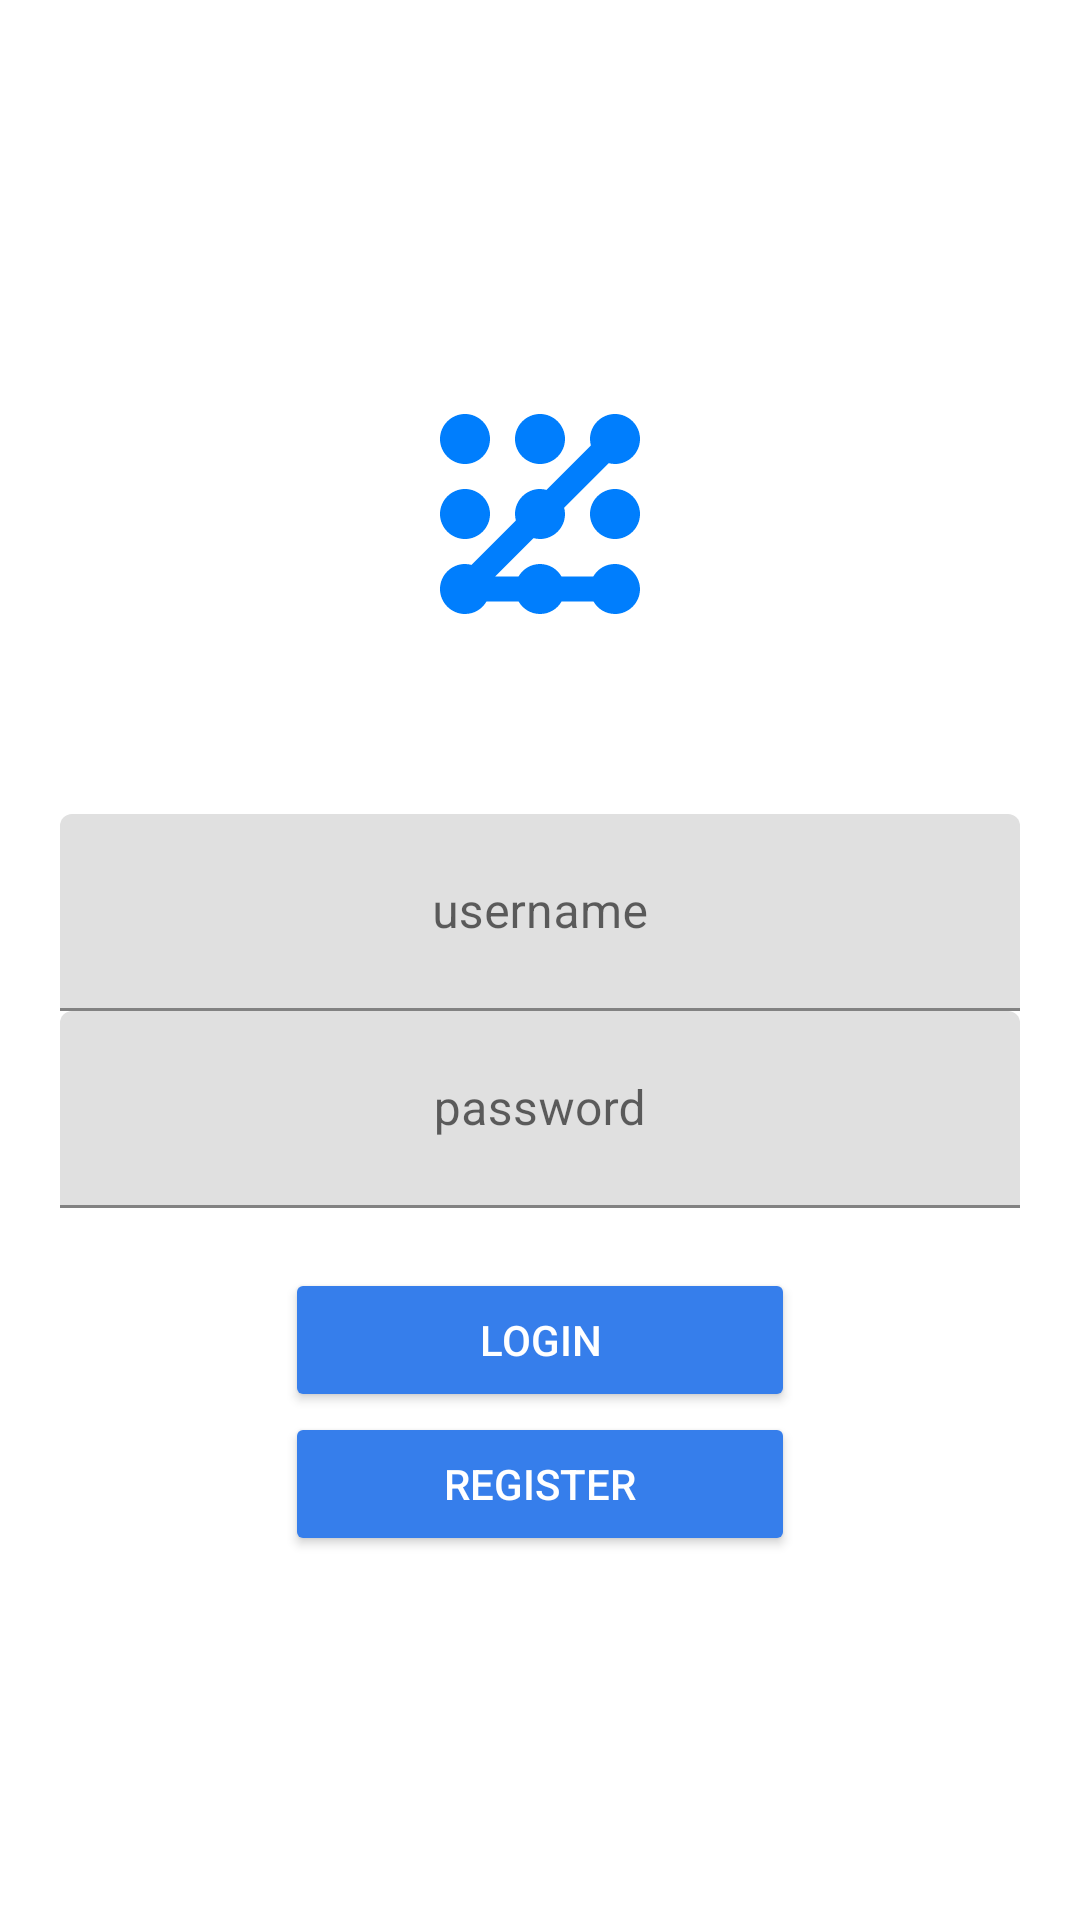

This screen was rendered from an Android layout file. Write that file and the resources it references.
<!-- AndroidManifest.xml: application theme Theme.AppBelajarRumus -->
<!-- res/layout/activity_login.xml -->
<?xml version="1.0" encoding="utf-8"?>
<LinearLayout xmlns:android="http://schemas.android.com/apk/res/android"
    xmlns:app="http://schemas.android.com/apk/res-auto"
    xmlns:tools="http://schemas.android.com/tools"
    android:layout_width="match_parent"
    android:layout_height="match_parent"
    android:orientation="vertical"
    android:padding="20dp"
    android:gravity="center"
    tools:context=".LoginActivity">

    <ImageView
        android:layout_width="match_parent"
        android:layout_height="100dp"
        android:src="@drawable/ic_baseline_pattern_24"
        android:layout_marginBottom="50dp"/>

    <com.google.android.material.textfield.TextInputLayout
        android:layout_width="match_parent"
        android:layout_height="wrap_content">

        <EditText
            android:id="@+id/btnUsername"
            android:layout_width="match_parent"
            android:layout_height="wrap_content"
            android:gravity="center"
            android:layout_gravity="center_horizontal"
            android:padding="22dp"
            android:hint="username"
            android:inputType="textEmailAddress"/>
    </com.google.android.material.textfield.TextInputLayout>

    <com.google.android.material.textfield.TextInputLayout
        android:layout_width="match_parent"
        android:layout_height="wrap_content">
        <EditText
            android:id="@+id/btnPassword"
            android:layout_width="match_parent"
            android:layout_height="wrap_content"
            android:gravity="center"
            android:layout_gravity="center_horizontal"
            android:padding="22dp"
            android:hint="password"
            android:inputType="textPassword"/>
    </com.google.android.material.textfield.TextInputLayout>

    <Button
        android:id="@+id/btnLogin"
        android:gravity="center"
        android:layout_width="170dp"
        android:layout_height="wrap_content"
        android:layout_marginTop="20dp"
        android:textColor="@color/white"
        android:backgroundTint="@color/purple_500"
        android:text="Login"/>


    <Button
        android:id="@+id/btnRegister"
        android:gravity="center"
        android:layout_width="170dp"
        android:layout_height="wrap_content"
        android:textColor="@color/white"
        android:backgroundTint="@color/purple_500"
        android:text="REGISTER"/>

</LinearLayout>
<!-- resources referenced by this layout -->
<resources>
  <color name="purple_500">#367EEB</color>
  <color name="white">#FFFFFFFF</color>
  <!-- drawable ic_baseline_pattern_24 (drawable) -->
  <vector android:height="24dp" android:tint="#007EFD"
      android:viewportHeight="24" android:viewportWidth="24"
      android:width="24dp" xmlns:android="http://schemas.android.com/apk/res/android">
      <path android:fillColor="@android:color/white" android:pathData="M4,6c0,-1.1 0.9,-2 2,-2s2,0.9 2,2S7.1,8 6,8S4,7.1 4,6zM6,14c1.1,0 2,-0.9 2,-2s-0.9,-2 -2,-2s-2,0.9 -2,2S4.9,14 6,14zM12,8c1.1,0 2,-0.9 2,-2s-0.9,-2 -2,-2s-2,0.9 -2,2S10.9,8 12,8zM18,10c-1.1,0 -2,0.9 -2,2s0.9,2 2,2s2,-0.9 2,-2S19.1,10 18,10zM17.98,16c-0.74,0 -1.37,0.4 -1.72,1h-2.54c-0.34,-0.6 -0.98,-1 -1.72,-1s-1.37,0.4 -1.72,1H8.41l3.07,-3.07C11.65,13.97 11.82,14 12,14c1.1,0 2,-0.9 2,-2c0,-0.18 -0.03,-0.35 -0.07,-0.51l3.56,-3.56C17.65,7.97 17.82,8 18,8c1.1,0 2,-0.9 2,-2s-0.9,-2 -2,-2s-2,0.9 -2,2c0,0.18 0.03,0.35 0.07,0.51l-3.56,3.56C12.35,10.03 12.18,10 12,10c-1.1,0 -2,0.9 -2,2c0,0.18 0.03,0.35 0.07,0.51l-3.56,3.56C6.35,16.03 6.18,16 6,16c-1.1,0 -2,0.9 -2,2s0.9,2 2,2c0.74,0 1.37,-0.4 1.72,-1h2.57c0.34,0.6 0.98,1 1.72,1s1.37,-0.4 1.72,-1h2.55c0.34,0.6 0.98,1 1.72,1c1.1,0 2,-0.9 2,-2C19.98,16.9 19.08,16 17.98,16z"/>
  </vector>
  <style name="Theme.AppBelajarRumus" parent="Theme.MaterialComponents.DayNight.DarkActionBar">
          
          <item name="colorPrimary">@color/purple_500</item>
          <item name="colorPrimaryVariant">@color/purple_700</item>
          <item name="colorOnPrimary">@color/white</item>
          
          <item name="colorSecondary">@color/teal_200</item>
          <item name="colorSecondaryVariant">@color/teal_700</item>
          <item name="colorOnSecondary">@color/black</item>
          
          <item name="android:statusBarColor">?attr/colorPrimaryVariant</item>
          
      </style>
  <color name="purple_700">#FF3700B3</color>
  <color name="teal_200">#60B6DD</color>
  <color name="teal_700">#FF018786</color>
  <color name="black">#FF000000</color>
</resources>
